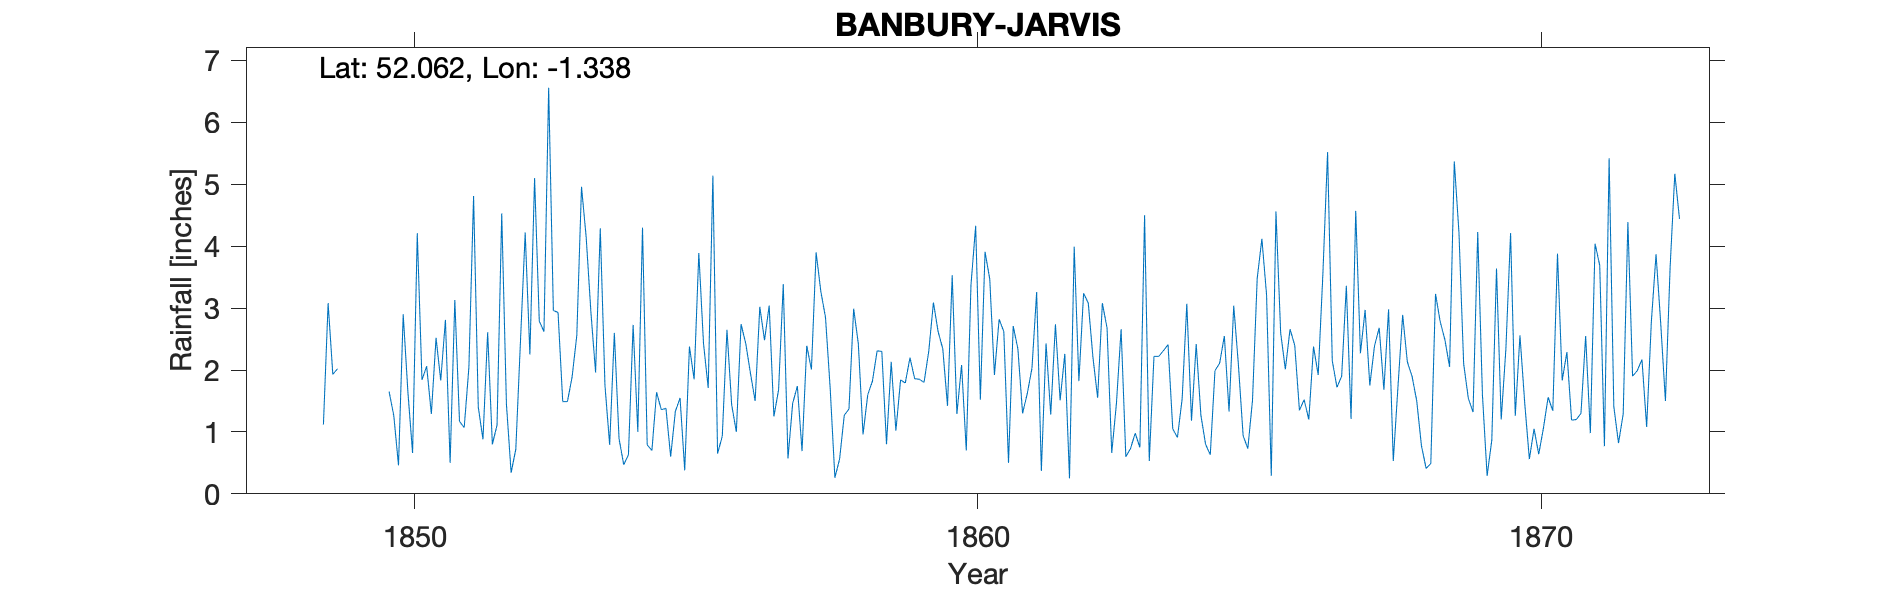

The table this chart was drawn from, first rows:
BANBURY-JARVIS, , , , , , , , , , , , , , , , , , , , , , , 
Grid ref, SP455406, Long, -1.338, Lat, 52.06, Elevation, 340, ft, , , , , , , , , , , , , , , 
Station no, RR2052, , , , , , , , , , , , , , , , , , , , , , 
, 1840, 1841, 1842, 1843, 1844, 1845, 1846, 1847, 1848, 1849, 1850, 1851, 1852, 1853, 1854, 1855, 1856, 1857, 1858, 1859, 1860, 1861, 1862
January, , , , , , , , , -999, 1.93, 1.65, 2.81, 4.53, 2.93, 2.6, 0.6, 2.65, 3.39, 0.56, 1.02, 3.53, 0.5, 2.26
February, , , , , , , , , -999, 2.02, 1.26, 0.5, 1.45, 1.49, 0.89, 1.33, 1.44, 0.57, 1.27, 1.84, 1.29, 2.71, 0.25
March, , , , , , , , , -999, -999, 0.46, 3.13, 0.34, 1.49, 0.47, 1.55, 1, 1.46, 1.37, 1.79, 2.08, 2.34, 3.99
April, , , , , , , , , -999, -999, 2.9, 1.17, 0.72, 1.89, 0.63, 0.38, 2.74, 1.74, 2.99, 2.2, 0.7, 1.3, 1.82
May, , , , , , , , , -999, -999, 1.65, 1.07, 2.48, 2.56, 2.73, 2.38, 2.43, 0.69, 2.42, 1.86, 3.37, 1.62, 3.24
June, , , , , , , , , -999, -999, 0.66, 2.04, 4.22, 4.96, 1, 1.85, 1.95, 2.39, 0.96, 1.85, 4.33, 2.03, 3.08
July, , , , , , , , , -999, -999, 4.21, 4.81, 2.25, 4.14, 4.3, 3.89, 1.5, 2.01, 1.6, 1.8, 1.52, 3.26, 2.2
August, , , , , , , , , -999, -999, 1.84, 1.4, 5.1, 2.94, 0.79, 2.43, 3.02, 3.9, 1.82, 2.3, 3.91, 0.37, 1.55
September, , , , , , , , , -999, -999, 2.06, 0.88, 2.79, 1.96, 0.7, 1.71, 2.48, 3.27, 2.31, 3.09, 3.47, 2.43, 3.08
October, , , , , , , , , -999, -999, 1.29, 2.61, 2.62, 4.29, 1.64, 5.14, 3.04, 2.85, 2.3, 2.62, 1.92, 1.28, 2.68
November, , , , , , , , , 1.12, -999, 2.52, 0.8, 6.56, 1.75, 1.36, 0.65, 1.25, 1.7, 0.8, 2.34, 2.82, 2.74, 0.66
December, , , , , , , , , 3.08, -999, 1.83, 1.11, 2.96, 0.79, 1.38, 0.93, 1.68, 0.26, 2.13, 1.42, 2.62, 1.51, 1.46
Total, , , , , , , , , 35.75, 28.42, 22.33, 22.33, 36.02, 31.19, 18.49, 22.84, 25.18, 24.23, 20.53, 24.13, 31.56, 22.09, 26.27
1848 & 1849 values from notes at foot of…, , , , , , , , , , , , , , , , , , , , , , , 
